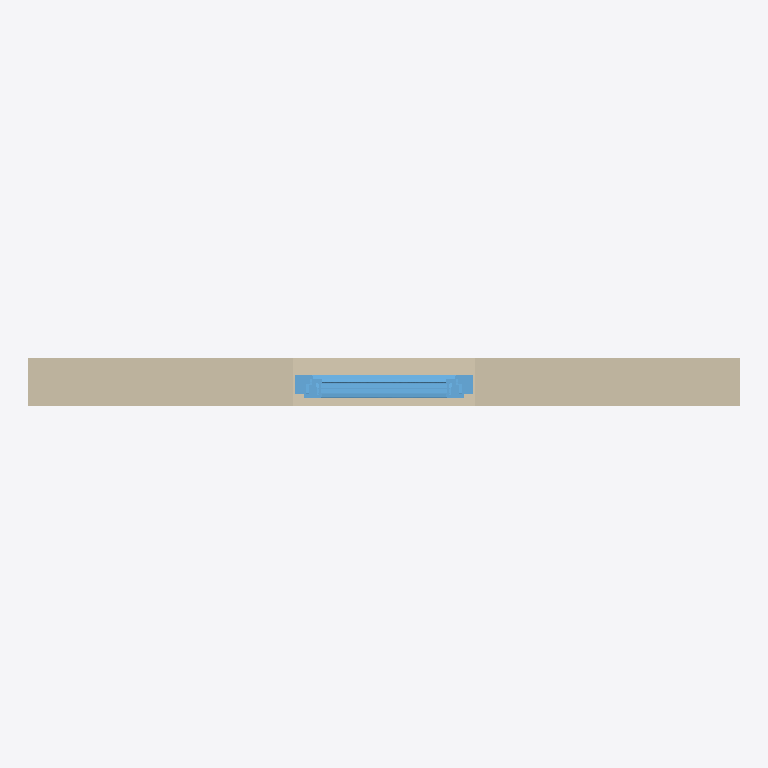
Plan cut of the same IFC building model at storey 'Level 1' (level 0.00 m, cut at 1.40 m), seen from above with north up, elements coloured by IFC class: 1 wall (beige), 1 window (light blue). Cut surfaces are drawn darker.
Extent 3.0 m × 0.2 m × 4.0 m (x, y, z). Storeys (1): Level 1 at 0.00 m. Elements (2): 1 IfcWallStandardCase, 1 IfcWindow.

HEADER;
FILE_DESCRIPTION(('ViewDefinition [CoordinationView_V2.0, QuantityTakeOffAddOnView]'),'2;1');
FILE_NAME('0001','2021-04-13T11:03:10',(''),(''),'The EXPRESS Data Manager Version 5.02.0100.07 : ','20190808_0900(x64) - Exporter 19.2.20.24 - Alter','');
FILE_SCHEMA(('IFC2X3'));
ENDSEC;
DATA;
#105=IFCPROJECT('1rNarMgGDEvBzJlpJIMPV4',#41,'0001',$,$,'Project Name','Project Status',(#97),#92);
#142269=IFCSITE('1rNarMgGDEvBzJlpJIMPV6',#41,'Default',$,'',#142268,$,$,.ELEMENT.,(42,21,31,181945),(-71,-3,-24,-263305),0.0,$,$);
#115=IFCBUILDING('1rNarMgGDEvBzJlpJIMPV5',#41,'',$,$,#32,$,'',.ELEMENT.,$,$,#111);
#148=IFCBUILDINGSTOREY('1rNarMgGDEvBzJlpGjfcbN',#41,'Level 1',$,$,#147,$,'Level 1',.ELEMENT.,0.0);
#190=IFCWALLSTANDARDCASE('0rrpe5kJ19tOfgeuvnf9hY',#41,'Basic Wall:Generic - 200mm:396259',$,'Basic Wall:Generic - 200mm:482',#159,#186,'396259');
#142114=IFCWINDOW('259oJRF9v5Kff$lm7tnlrA',#41,'2019_Ventana_Replus_re80pvc301_11100_1-Hoja_Panel-Fijo-Inferior:11100:396948',$,'11100',#142455,#142108,'396948',1320.00000000002,770.000000000003);
ENDSEC;
